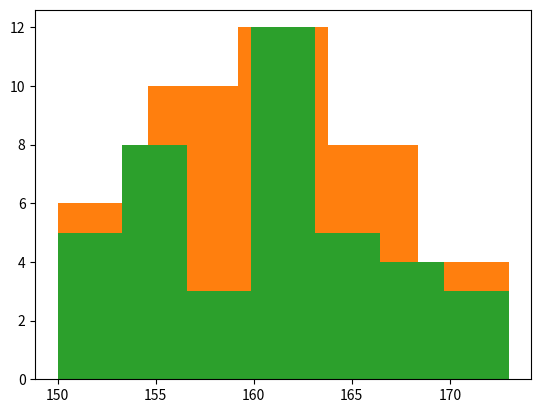

Here is the Python script that generated this plot:
import numpy as np
import matplotlib.pyplot as plt
import pandas as pd
import seaborn as sns

dados = np.array([160, 165, 167, 164, 160, 166, 160, 161, 150, 152, 173, 160, 155,
                  164, 168, 162, 161, 168, 163, 156, 155, 169, 151, 170, 164,
                  155, 152, 163, 160, 155, 157, 156, 158, 158, 161, 154, 161, 156, 172, 153])


frequencia, classes = np.histogram(dados)

plt.hist(dados, bins=classes)

frequencia, classes = np.histogram(dados,bins = 5)

plt.hist(dados,bins=classes)

frequencia, classes = np.histogram(dados,bins = 'sturges')

plt.hist(dados,bins = classes)